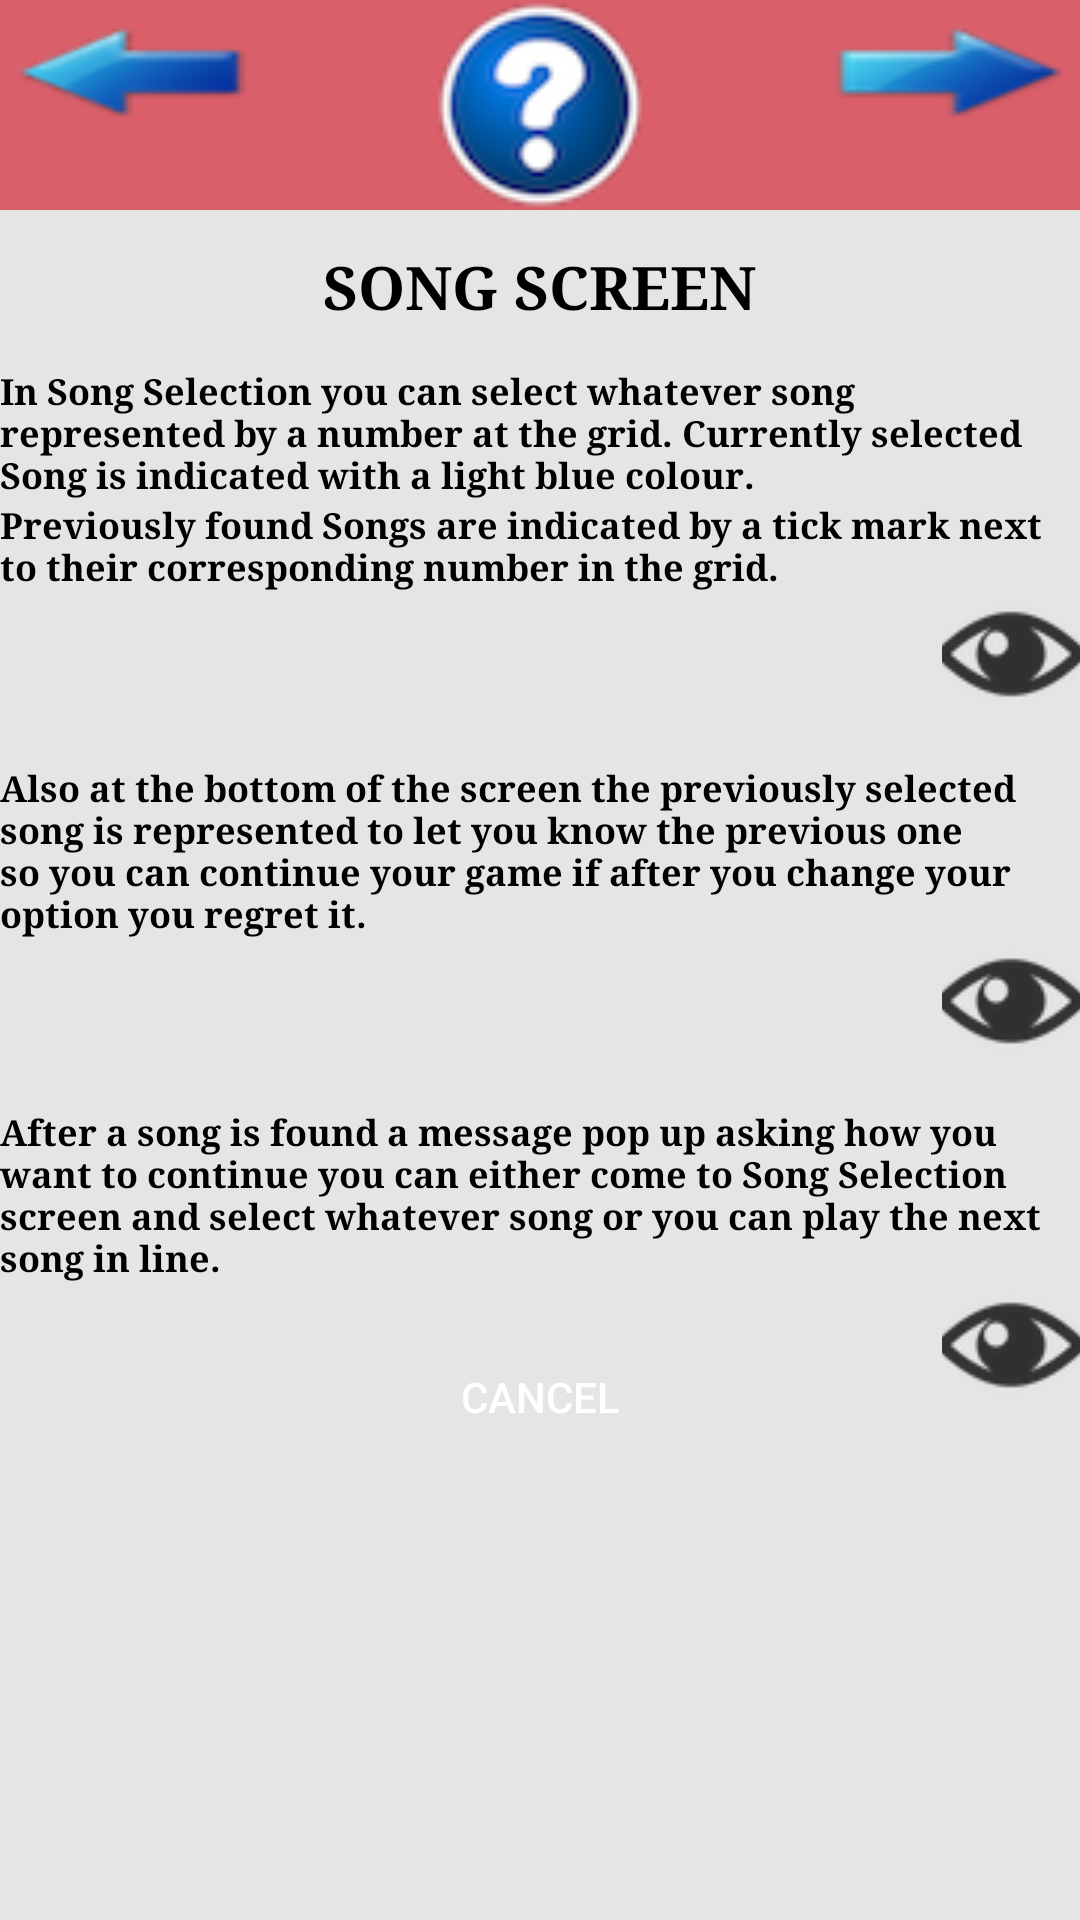

The Android layout XML behind this screen, and the referenced resources:
<!-- AndroidManifest.xml: application theme Theme.AppCompat.Light.NoActionBar -->
<!-- res/layout/activity_song_selection_tutorial.xml -->
<?xml version="1.0" encoding="utf-8"?>
<RelativeLayout xmlns:android="http://schemas.android.com/apk/res/android"
    xmlns:app="http://schemas.android.com/apk/res-auto"
    xmlns:tools="http://schemas.android.com/tools"
    android:orientation="vertical"
    android:layout_width="fill_parent"
    android:layout_height="fill_parent"
    android:background="#e6e4e4"
    android:id="@+id/parent">



    <ImageView
        android:id="@+id/a"
        android:layout_width="match_parent"
        android:layout_height="70dp"
        android:background="#DA5F6A"
        android:gravity="center"
        android:scaleType="fitCenter"
        android:src="@drawable/help" />



    <TextView
        android:id="@+id/found_words_title"
        android:layout_width="wrap_content"
        android:layout_height="wrap_content"
        android:gravity="center"
        android:text="@string/tutorial_song_selection_title"
        android:textColor="@color/BlackLetters"
        android:textSize="20sp"
        android:textStyle="bold"
        android:typeface="serif"
        android:layout_marginTop="12dp"
        android:layout_below="@+id/a"
        android:layout_centerHorizontal="true" />

    <TextView
        android:id="@+id/word__found_description"
        android:layout_width="wrap_content"
        android:layout_height="wrap_content"
        android:text="@string/tutorial_song_selection_descr"
        android:textColor="@color/BlackLetters"
        android:textSize="12sp"
        android:textStyle="bold"
        android:typeface="serif"
        android:layout_below="@+id/found_words_title"
        android:layout_alignParentStart="true"
        android:layout_marginTop="13dp" />

    <TextView
        android:id="@+id/songSelection_correct"
        android:layout_width="wrap_content"
        android:layout_height="wrap_content"
        android:text="@string/tutorial_song_selection_correct"
        android:textColor="@color/BlackLetters"
        android:textSize="12sp"
        android:textStyle="bold"
        android:typeface="serif"
        android:layout_below="@+id/word__found_description"
        android:layout_alignParentStart="true" />

    <ImageButton
        android:id="@+id/grid_view_example"
        android:layout_width="46dp"
        android:layout_height="41dp"
        app:srcCompat="@drawable/eye"
        android:background="@null"
        android:onClick="setExampleView"
        android:layout_below="@+id/songSelection_correct"
        android:layout_alignEnd="@+id/songSelection_correct_solution" />


    <TextView
        android:id="@+id/songSelection_continue"
        android:layout_width="wrap_content"
        android:layout_height="wrap_content"
        android:text="@string/tutorial_song_selection_continue"
        android:textColor="@color/BlackLetters"
        android:textSize="12sp"
        android:textStyle="bold"
        android:typeface="serif"
        android:layout_marginTop="57dp"
        android:layout_below="@+id/songSelection_correct"
        android:layout_alignParentStart="true" />

    <ImageButton
        android:id="@+id/continue_view"
        android:layout_width="46dp"
        android:layout_height="41dp"
        app:srcCompat="@drawable/eye"
        android:background="@null"
        android:onClick="setExampleView"
        android:layout_below="@+id/songSelection_continue"
        android:layout_alignEnd="@+id/songSelection_correct_solution" />

    <TextView
        android:id="@+id/songSelection_correct_solution"
        android:layout_width="wrap_content"
        android:layout_height="wrap_content"
        android:text="@string/tutorial_song_selection_correct_solution"
        android:textColor="@color/BlackLetters"
        android:textSize="12sp"
        android:textStyle="bold"
        android:typeface="serif"
        android:layout_marginTop="15dp"
        android:layout_below="@+id/continue_view"
        android:layout_alignParentStart="true" />

    <ImageButton
        android:id="@+id/correct_solution_view"
        android:layout_width="46dp"
        android:layout_height="41dp"
        app:srcCompat="@drawable/eye"
        android:background="@null"
        android:onClick="setExampleView"
        android:layout_below="@+id/songSelection_correct_solution"
        android:layout_alignEnd="@+id/songSelection_correct_solution" />

    <Button
        android:id="@+id/next_dialog"
        android:layout_width="88dp"
        android:layout_height="48dp"
        android:background="@drawable/next"
        android:layout_alignParentTop="true"
        android:layout_alignParentEnd="true" />

    <Button
        android:id="@+id/previous_dialog"
        android:layout_width="88dp"
        android:layout_height="48dp"
        android:background="@drawable/previous"
        android:layout_alignParentTop="true"
        android:layout_alignParentStart="true" />


    <Button
        android:id="@+id/cancel_dialog"
        android:layout_width="120dp"
        android:layout_height="48dp"
        android:background="@drawable/home_button"
        android:textColor="#ffffffff"
        android:text="@string/cancel"
        android:layout_marginTop="14dp"
        android:layout_below="@+id/songSelection_correct_solution"
        android:layout_centerHorizontal="true" />



</RelativeLayout>
<!-- resources referenced by this layout -->
<resources>
  <color name="BlackLetters">#ff000000</color>
  <!-- drawable eye: png bitmap (drawable, 2800 bytes) -->
  <!-- drawable help: png bitmap (drawable, 5949 bytes) -->
  <!-- drawable next: png bitmap (drawable, 2239 bytes) -->
  <!-- drawable previous: png bitmap (drawable, 2216 bytes) -->
  <string name="cancel">CANCEL</string>
  <string name="tutorial_song_selection_continue">
          Also at the bottom of the screen the previously selected song is represented to let you know
          the previous one so you can continue your game if after you change your option you regret it.
      </string>
  <string name="tutorial_song_selection_correct">
          Previously found Songs are indicated by a tick mark next to their corresponding number in the grid.
      </string>
  <string name="tutorial_song_selection_correct_solution">
         After a song is found a message pop up asking how you want to continue you can either come to Song Selection screen
          and select whatever song or you can play the next song in line.
      </string>
  <string name="tutorial_song_selection_descr">In Song Selection you can select whatever song represented
      by a number at the grid. Currently selected Song is indicated with a light blue colour.</string>
  <string name="tutorial_song_selection_title">SONG SCREEN</string>
</resources>
